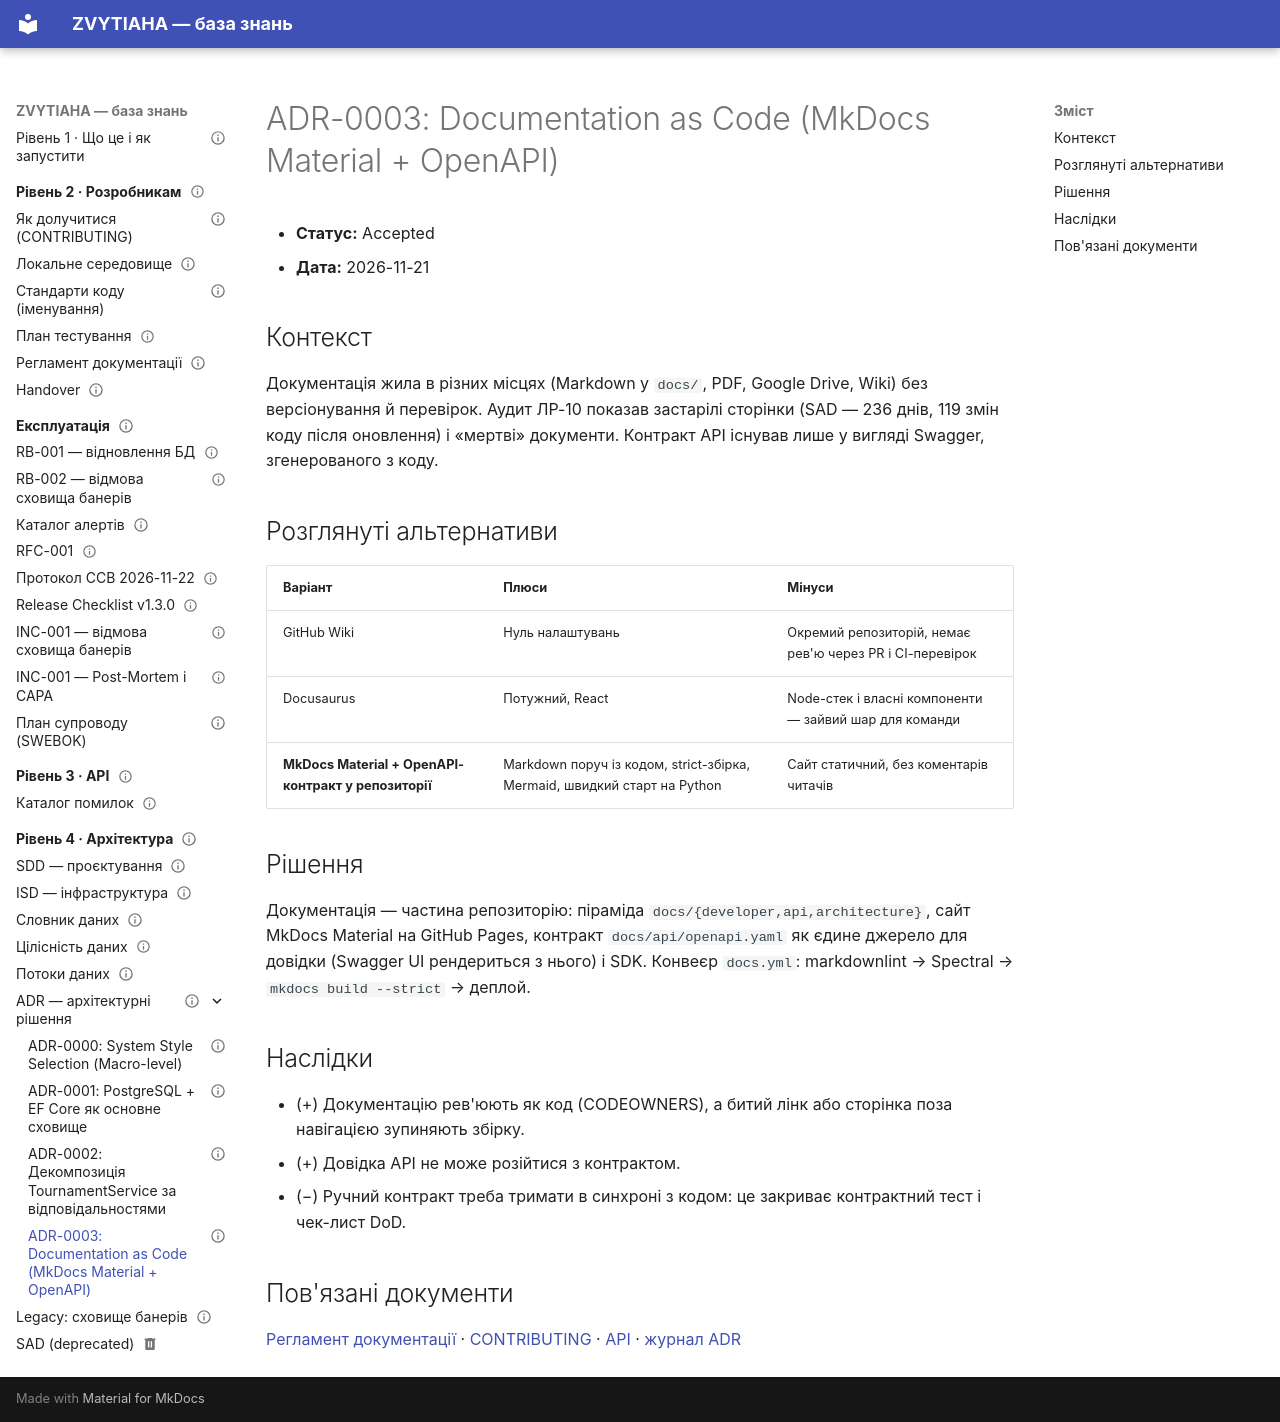

repository: serskurtul/Tournament-Platform-System · page: architecture/adr/0003-documentation-as-code/index.html · generator: mkdocs

---
owner: Скуртул Сергій
status: published
review_date: 2027-05-20
tags: [architecture, adr]
---

# ADR-0003: Documentation as Code (MkDocs Material + OpenAPI)

- **Статус:** Accepted
- **Дата:** 2026-11-21

## Контекст

Документація жила в різних місцях (Markdown у `docs/`, PDF, Google Drive, Wiki) без версіонування й перевірок. Аудит ЛР-10 показав застарілі сторінки (SAD — 236 днів, 119 змін коду після оновлення) і «мертві» документи. Контракт API існував лише у вигляді Swagger, згенерованого з коду.

## Розглянуті альтернативи

| Варіант | Плюси | Мінуси |
|---------|-------|--------|
| GitHub Wiki | Нуль налаштувань | Окремий репозиторій, немає рев'ю через PR і CI-перевірок |
| Docusaurus | Потужний, React | Node-стек і власні компоненти — зайвий шар для команди |
| **MkDocs Material + OpenAPI-контракт у репозиторії** | Markdown поруч із кодом, strict-збірка, Mermaid, швидкий старт на Python | Сайт статичний, без коментарів читачів |

## Рішення

Документація — частина репозиторію: піраміда `docs/{developer,api,architecture}`, сайт MkDocs Material на GitHub Pages, контракт `docs/api/openapi.yaml` як єдине джерело для довідки (Swagger UI рендериться з нього) і SDK. Конвеєр `docs.yml`: markdownlint → Spectral → `mkdocs build --strict` → деплой.

## Наслідки

- (+) Документацію рев'юють як код (CODEOWNERS), а битий лінк або сторінка поза навігацією зупиняють збірку.
- (+) Довідка API не може розійтися з контрактом.
- (−) Ручний контракт треба тримати в синхроні з кодом: це закриває контрактний тест і чек-лист DoD.

## Пов'язані документи

[Регламент документації](../../developer/maintenance.md) · [CONTRIBUTING](../../developer/contributing.md) · [API](../../api/index.md) · [журнал ADR](README.md)
